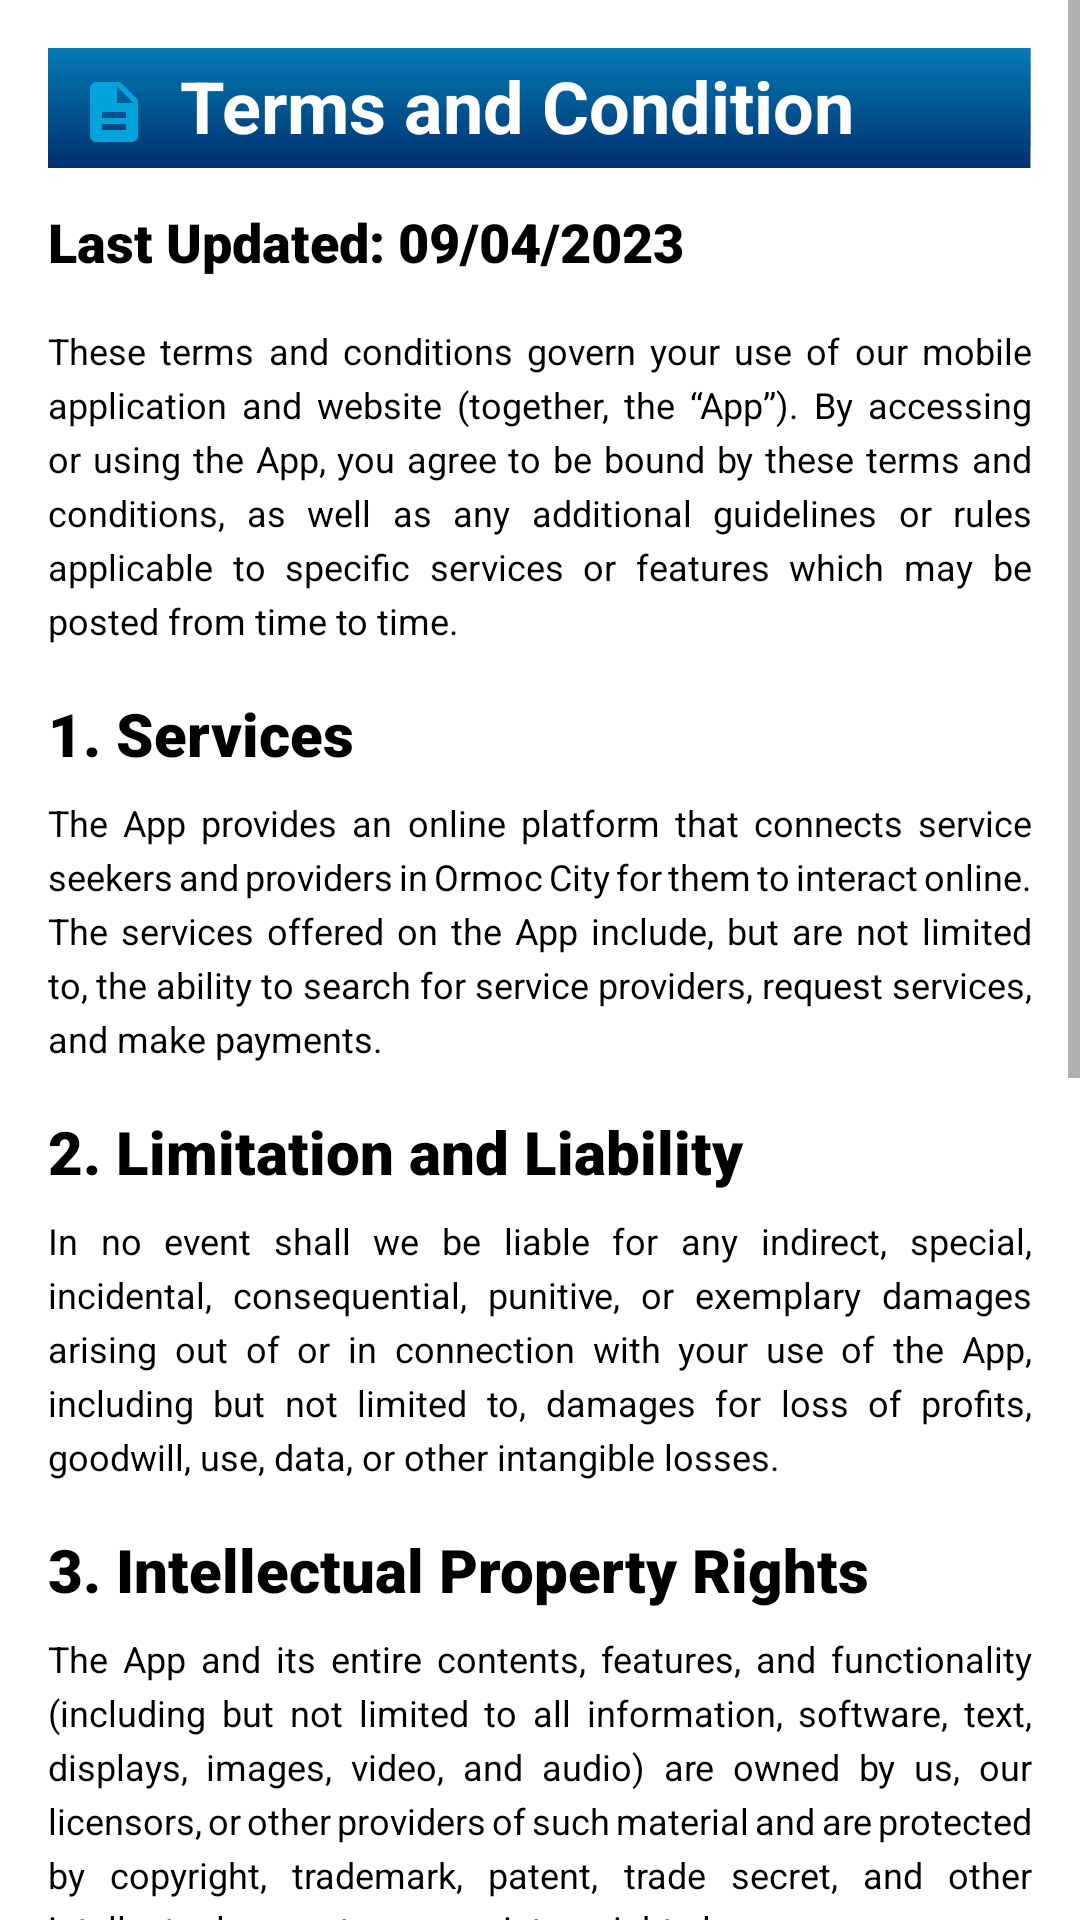

The Android layout XML behind this screen, and the referenced resources:
<!-- AndroidManifest.xml: application theme Theme.ICX -->
<!-- res/layout/activity_terms_condition.xml -->
<?xml version="1.0" encoding="utf-8"?>
<androidx.constraintlayout.widget.ConstraintLayout
    xmlns:android="http://schemas.android.com/apk/res/android"
    xmlns:app="http://schemas.android.com/apk/res-auto"
    android:layout_width="match_parent"
    android:layout_height="match_parent">

    


    
    <ScrollView
        android:layout_width="match_parent"
        android:layout_height="match_parent">
        <LinearLayout
            android:orientation="vertical"
            android:layout_width="match_parent"
            android:layout_height="wrap_content"
            android:padding="16dp">

            <TextView
                android:id="@+id/titleTextView"
                android:layout_width="match_parent"
                android:layout_height="40dp"
                android:background="@drawable/dashbg"
                android:drawableStart="@drawable/ic_baseline_description_24"
                android:paddingStart="10dp"
                android:paddingTop="3dp"
                android:drawablePadding="10dp"
                android:text="Terms and Condition"
                android:textColor="@color/white"
                android:textSize="24sp"
                android:textStyle="bold" />

            <ImageView
                android:id="@+id/imageView"
                android:layout_width="30dp"
                android:layout_height="30dp"
                android:layout_gravity="end"
                android:layout_marginTop="-33dp"
                android:layout_marginEnd="10dp"
                android:src="@drawable/ic_baseline_close_24" />

            <TextView

                style="@style/PrivacyPolicyLabelTextView"
                android:layout_width="match_parent"
                android:layout_height="wrap_content"
                android:layout_marginTop="15dp"
                android:layout_marginBottom="16dp"
                android:text="Last Updated: 09/04/2023"
                android:textSize="18sp" />

            <TextView
                android:layout_width="match_parent"
                android:layout_height="wrap_content"
                style="@style/PrivacyPolicyTextView"
                android:text="These terms and conditions govern your use of our mobile application and website (together, the “App”). By accessing or using the App, you agree to be bound by these terms and conditions, as well as any additional guidelines or rules applicable to specific services or features which may be posted from time to time."
                android:layout_marginBottom="16dp"/>
            <TextView
                android:layout_width="match_parent"
                android:layout_height="wrap_content"
                style="@style/PrivacyPolicyLabelTextView"
                android:text="1. Services"
                android:textSize="20sp"
                android:textStyle="bold"
                android:layout_marginBottom="8dp"/>
            <TextView
                android:layout_width="match_parent"
                android:layout_height="wrap_content"
                style="@style/PrivacyPolicyTextView"
                android:text="The App provides an online platform that connects service seekers and providers in Ormoc City for them to interact online. The services offered on the App include, but are not limited to, the ability to search for service providers, request services, and make payments."
                android:layout_marginBottom="16dp"/>
            <TextView
                android:layout_width="match_parent"
                android:layout_height="wrap_content"
                style="@style/PrivacyPolicyLabelTextView"
                android:text="2. Limitation and Liability"
                android:textSize="20sp"
                android:textStyle="bold"
                android:layout_marginBottom="8dp"/>
            <TextView
                android:layout_width="match_parent"
                android:layout_height="wrap_content"
                style="@style/PrivacyPolicyTextView"
                android:text="In no event shall we be liable for any indirect, special, incidental, consequential, punitive, or exemplary damages arising out of or in connection with your use of the App, including but not limited to, damages for loss of profits, goodwill, use, data, or other intangible losses."
                android:layout_marginBottom="16dp"/>
            <TextView
                android:layout_width="match_parent"
                android:layout_height="wrap_content"
                style="@style/PrivacyPolicyLabelTextView"
                android:text="3. Intellectual Property Rights"
                android:textSize="20sp"
                android:textStyle="bold"
                android:layout_marginBottom="8dp"/>
            <TextView
                android:layout_width="match_parent"
                android:layout_height="wrap_content"
                style="@style/PrivacyPolicyTextView"
                android:text="The App and its entire contents, features, and functionality (including but not limited to all information, software, text, displays, images, video, and audio) are owned by us, our licensors, or other providers of such material and are protected by copyright, trademark, patent, trade secret, and other intellectual property or proprietary rights laws."
                android:layout_marginBottom="16dp"/>
            <TextView
                android:layout_width="match_parent"
                android:layout_height="wrap_content"
                style="@style/PrivacyPolicyLabelTextView"
                android:text="4. Disclaimer of Warranties"
                android:textSize="20sp"
                android:textStyle="bold"
                android:layout_marginBottom="8dp"/>
            <TextView
                android:layout_width="match_parent"
                android:layout_height="wrap_content"
                style="@style/PrivacyPolicyTextView"
                android:text="The App is provided AS IS and AS AVAILBALE without warranty of any kind, either express or implied. We do not warrant that the App will be uninterrupted or error-free, that defects will be corrected, or that the App or the server that makes it available are free of viruses or other harmful components."
                android:layout_marginBottom="16dp"/>
            <TextView
                android:layout_width="match_parent"
                android:layout_height="wrap_content"
                style="@style/PrivacyPolicyLabelTextView"
                android:text="5. User Conduct"
                android:textSize="20sp"
                android:textStyle="bold"
                android:layout_marginBottom="8dp"/>
            <TextView
                android:layout_width="match_parent"
                android:layout_height="wrap_content"
                style="@style/PrivacyPolicyTextView"
                android:text="You agree to use the App only for lawful purposes and in accordance with these terms and conditions. You agree not to use the App:\n\u25CF In any way that violates any applicable federal, state, local, or international law or regulation.\n
\u25CF To impersonate or attempt to impersonate us, our employees, another user, or any other person or entity.\n
\u25CF To engage in any other conduct that restricts or inhibits anyone's use or enjoyment of the App, or which, as determined by us, may harm us or users of the App, or expose them to liability."
                android:layout_marginBottom="16dp"/>

            <TextView
                android:layout_width="match_parent"
                android:layout_height="wrap_content"
                style="@style/PrivacyPolicyLabelTextView"
                android:text="6. Contact Us"
                android:textSize="20sp"
                android:textStyle="bold"
                android:layout_marginBottom="8dp"/>
            <TextView
                android:id="@+id/my_textview"
                android:layout_width="match_parent"
                android:layout_height="wrap_content"
                style="@style/PrivacyPolicyTextView"
                android:text="If you have any questions or concerns about our Terms and Conditions, please contact us at privacy@IcleaNix.com."
                android:layout_marginBottom="16dp"/>
        </LinearLayout>
    </ScrollView>

</androidx.constraintlayout.widget.ConstraintLayout>
<!-- resources referenced by this layout -->
<resources>
  <color name="white">#FFFFFFFF</color>
  <!-- drawable dashbg: png bitmap (drawable, 2459 bytes) -->
  <!-- drawable ic_baseline_description_24 (drawable) -->
  <vector android:height="24dp" android:tint="#00A3DA"
      android:viewportHeight="24" android:viewportWidth="24"
      android:width="24dp" xmlns:android="http://schemas.android.com/apk/res/android">
      <path android:fillColor="@android:color/white" android:pathData="M14,2L6,2c-1.1,0 -1.99,0.9 -1.99,2L4,20c0,1.1 0.89,2 1.99,2L18,22c1.1,0 2,-0.9 2,-2L20,8l-6,-6zM16,18L8,18v-2h8v2zM16,14L8,14v-2h8v2zM13,9L13,3.5L18.5,9L13,9z"/>
  </vector>
  <style name="PrivacyPolicyLabelTextView">
          <item name="android:textSize">16sp</item>
          <item name="android:textColor">@color/black</item>
          <item name="android:textStyle">bold</item>
          <item name="android:fontFamily">sans-serif-black</item>
      </style>
  <style name="PrivacyPolicyTextView">
          <item name="android:textSize">12sp</item>
          <item name="android:textColor">@color/black</item>
          <item name="android:lineSpacingExtra">4dp</item>
          <item name="android:fontFamily">sans-serif</item>
          <item name="android:gravity">fill_horizontal</item>
          <item name="android:justificationMode">inter_word</item>
      </style>
  <style name="Theme.ICX" parent="Theme.MaterialComponents.DayNight.NoActionBar">
          
          <item name="colorPrimary">@color/dark_blue</item>
          <item name="colorPrimaryVariant">@color/dark_blue</item>
          <item name="colorOnPrimary">@color/black</item>
          
          <item name="colorSecondary">@color/teal_200</item>
          <item name="colorSecondaryVariant">@color/teal_200</item>
          <item name="colorOnSecondary">@color/black</item>
          
          <item name="android:statusBarColor" tools:targetApi="l">?attr/colorPrimaryVariant</item>
          
      </style>
  <color name="black">#FF000000</color>
  <color name="dark_blue">#091E3E</color>
  <color name="teal_200">#FF03DAC5</color>
</resources>
